Run: headless pygame with SDL's dummy video driver; simulated clock (each Clock.tick advances the game by its frame time, no real sleeping); random seed 0; keys injected as events and as key.get_pressed() state; mouse plan: one left click at the window centre at the start of phase 2, then a move to the lower-right quarter at the start of phase 3.
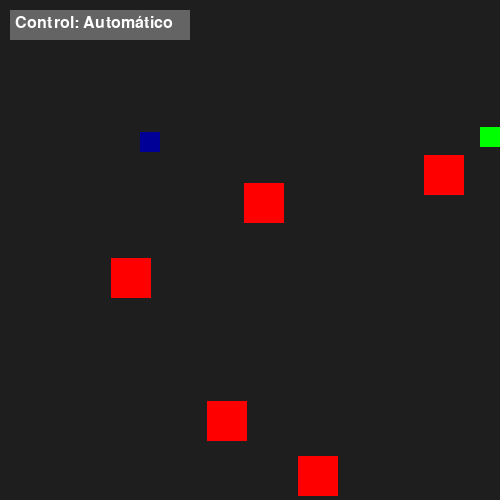
Frame 1 of 4 · flips 1–60 · no input
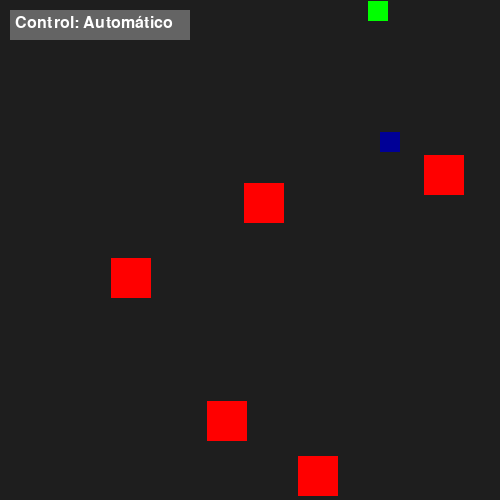
Frame 2 of 4 · flips 61–180 · clicked the window centre · tapped SPACE, RETURN · held RIGHT (→), D
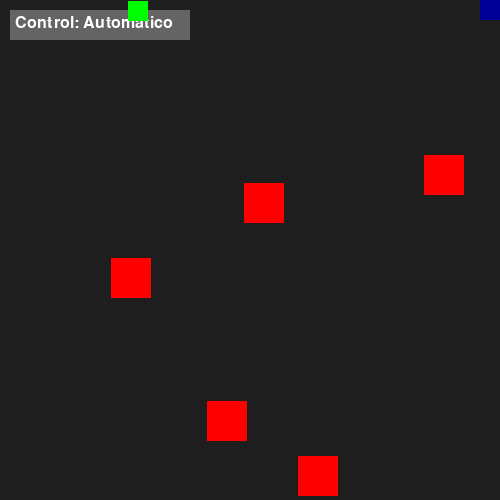
Frame 3 of 4 · flips 181–300 · moved the mouse to the lower-right quarter · held DOWN (↓), S
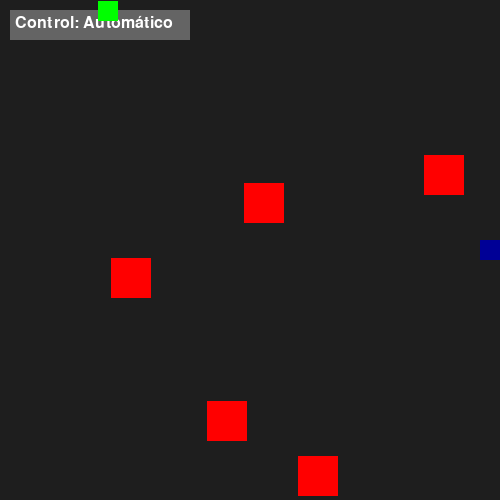
Frame 4 of 4 · flips 301–420 · held LEFT (←), A, UP (↑), W

The pygame program that drew these frames:

import pygame as pg
import random as rmd

# .\.venv\Scripts\Activate.ps1
# venv\Scripts\activate.bat


# ==========================================================
# CONFIGURACIÓN DE LA PANTALLA
# ==========================================================

ancho, alto = 500, 500
colorFondo = (30, 30, 30)


# ==========================================================
# CONFIGURACIÓN DE LOS AGENTES
# ==========================================================

tamanioAgente = 20
velocidadAgente = 2

colorAgente = (0, 255, 0)
colorAgenteManual = (0, 200, 255)
colorAgenteAuto = (0, 0, 150)


# ==========================================================
# CONFIGURACIÓN DE LOS OBSTÁCULOS
# ==========================================================

colorObstaculo = (255, 0, 0)
numeroObstaculos = 5
tamanioObstaculo = 40


# ==========================================================
# CONFIGURACIÓN DEL BOTÓN
# ==========================================================

colorBotonAuto = (100, 100, 100)
colorBotonManual = (0, 100, 200)  # Corregido: 2000 -> 200
colorTextoBoton = (255, 255, 255)

rectBoton = pg.Rect(10, 10, 180, 30)


# ==========================================================
# DIRECCIONES OPUESTAS
# ==========================================================

OPUESTOS = {
    "ARRIBA": "ABAJO",
    "ABAJO": "ARRIBA",
    "IZQUIERDA": "DERECHA",
    "DERECHA": "IZQUIERDA"
}


DIRECCIONES = [
    "ARRIBA",
    "ABAJO",
    "IZQUIERDA",
    "DERECHA"
]


# ==========================================================
# INICIALIZACIÓN DE PYGAME
# ==========================================================

pg.init()

pantalla = pg.display.set_mode((ancho, alto))
pg.display.set_caption("Agente reactivo")

clock = pg.time.Clock()


# ==========================================================
# CONFIGURACIÓN DEL TEXTO
# ==========================================================

try:
    pg.font.init()
    fuente = pg.font.Font(None, 24)
    usarTexto = True

except (RuntimeError, Exception):
    usarTexto = False


# ==========================================================
# AGENTE 1
# ==========================================================

agenteX = rmd.randrange(0, ancho - tamanioAgente)
agenteY = rmd.randrange(0, alto - tamanioAgente)

direccion = rmd.choice(DIRECCIONES)

rectanguloAgente = pg.Rect(
    agenteX,
    agenteY,
    tamanioAgente,
    tamanioAgente
)


# ==========================================================
# AGENTE 2
# ==========================================================

Agente2_x = rmd.randrange(0, ancho - tamanioAgente)
Agente2_y = rmd.randrange(0, alto - tamanioAgente)

direccion2_auto = rmd.choice(DIRECCIONES)

rectanguloAgente2 = pg.Rect(
    Agente2_x,
    Agente2_y,
    tamanioAgente,
    tamanioAgente
)

# False = automático
# True = manual
modoManualAgente2 = False


# ==========================================================
# GENERACIÓN DE OBSTÁCULOS
# ==========================================================

obstaculos = []

for _ in range(numeroObstaculos):

    while True:

        obsX = rmd.randint(
            0,
            ancho - tamanioObstaculo
        )

        obsY = rmd.randint(
            0,
            alto - tamanioObstaculo
        )

        nuevoObs = pg.Rect(
            obsX,
            obsY,
            tamanioObstaculo,
            tamanioObstaculo
        )

        # Comprobar colisión con agentes y botón
        colision = (
            nuevoObs.colliderect(rectanguloAgente)
            or nuevoObs.colliderect(rectanguloAgente2)
            or nuevoObs.colliderect(rectBoton)
        )

        # Comprobar colisión con otros obstáculos
        colisionObstaculos = any(
            nuevoObs.colliderect(obs)
            for obs in obstaculos
        )

        if not colision and not colisionObstaculos:
            obstaculos.append(nuevoObs)
            break


# ==========================================================
# FUNCIÓN PARA MOVER UN AGENTE AUTOMÁTICAMENTE
# ==========================================================

def moverAgenteAuto(x, y, direccion):

    if direccion == "ARRIBA":
        y -= velocidadAgente

    elif direccion == "ABAJO":
        y += velocidadAgente

    elif direccion == "IZQUIERDA":
        x -= velocidadAgente

    elif direccion == "DERECHA":
        x += velocidadAgente

    return x, y


# ==========================================================
# OBTENER NUEVA DIRECCIÓN
# ==========================================================

def obtenerNuevaDireccion(direccionActual):

    direccionProhibida = OPUESTOS[direccionActual]

    opcionesValidas = DIRECCIONES.copy()

    opcionesValidas.remove(direccionProhibida)

    return rmd.choice(opcionesValidas)


# ==========================================================
# VERIFICAR COLISIÓN
# ==========================================================

def verificarColision(x, y, rectOtroAgente):

    rect = pg.Rect(
        x,
        y,
        tamanioAgente,
        tamanioAgente
    )

    # Colisión con los bordes
    if (
        x < 0
        or x > ancho - tamanioAgente
        or y < 0
        or y > alto - tamanioAgente
    ):
        return True

    # Colisión con obstáculos
    for obs in obstaculos:

        if rect.colliderect(obs):
            return True

    # Colisión con el otro agente
    if rect.colliderect(rectOtroAgente):
        return True

    return False


# ==========================================================
# BUCLE PRINCIPAL
# ==========================================================

ejecutando = True

while ejecutando:

    # Control de FPS
    clock.tick(50)


    # ======================================================
    # ACTUALIZAR RECTÁNGULOS DE LOS AGENTES
    # ======================================================

    rectanguloAgente.topleft = (
        agenteX,
        agenteY
    )

    rectanguloAgente2.topleft = (
        Agente2_x,
        Agente2_y
    )


    # ======================================================
    # PROCESAR EVENTOS
    # ======================================================

    for evento in pg.event.get():

        # Cerrar ventana
        if evento.type == pg.QUIT:
            ejecutando = False

        # Botón de cambio de modo
        if (
            evento.type == pg.MOUSEBUTTONDOWN
            and evento.button == 1
        ):

            if rectBoton.collidepoint(evento.pos):

                modoManualAgente2 = not modoManualAgente2


    # ======================================================
    # MOVER AGENTE 1
    # ======================================================

    nuevoX, nuevoY = moverAgenteAuto(
        agenteX,
        agenteY,
        direccion
    )

    if verificarColision(
        nuevoX,
        nuevoY,
        rectanguloAgente2
    ):

        direccion = obtenerNuevaDireccion(direccion)

    else:

        agenteX = nuevoX
        agenteY = nuevoY


    # ======================================================
    # MOVER AGENTE 2
    # ======================================================

    if not modoManualAgente2:

        # ----------------------------------------------
        # MODO AUTOMÁTICO
        # ----------------------------------------------

        nuevoX2, nuevoY2 = moverAgenteAuto(
            Agente2_x,
            Agente2_y,
            direccion2_auto
        )

        if verificarColision(
            nuevoX2,
            nuevoY2,
            rectanguloAgente
        ):

            direccion2_auto = obtenerNuevaDireccion(
                direccion2_auto
            )

        else:

            Agente2_x = nuevoX2
            Agente2_y = nuevoY2

    else:

        # ----------------------------------------------
        # MODO MANUAL
        # ----------------------------------------------

        teclas = pg.key.get_pressed()

        nuevoX2 = Agente2_x
        nuevoY2 = Agente2_y


        # Movimiento horizontal
        if teclas[pg.K_a]:

            nuevoX2 -= velocidadAgente

        elif teclas[pg.K_d]:

            nuevoX2 += velocidadAgente


        # Movimiento vertical
        if teclas[pg.K_w]:

            nuevoY2 -= velocidadAgente

        elif teclas[pg.K_s]:

            nuevoY2 += velocidadAgente


        # Comprobar movimiento completo
        # Se comprueba primero X
        if not verificarColision(
            nuevoX2,
            Agente2_y,
            rectanguloAgente
        ):

            Agente2_x = nuevoX2


        # Se comprueba después Y
        if not verificarColision(
            Agente2_x,
            nuevoY2,
            rectanguloAgente
        ):

            Agente2_y = nuevoY2


    # ======================================================
    # DIBUJAR FONDO
    # ======================================================

    pantalla.fill(colorFondo)


    # ======================================================
    # DIBUJAR OBSTÁCULOS
    # ======================================================

    for obs in obstaculos:

        pg.draw.rect(
            pantalla,
            colorObstaculo,
            obs
        )


    # ======================================================
    # DIBUJAR BOTÓN
    # ======================================================

    colorBoton = (
        colorBotonManual
        if modoManualAgente2
        else colorBotonAuto
    )

    pg.draw.rect(
        pantalla,
        colorBoton,
        rectBoton
    )


    # ======================================================
    # DIBUJAR TEXTO DEL BOTÓN
    # ======================================================

    if usarTexto:

        textoBoton = (
            "Control: Manual"
            if modoManualAgente2
            else "Control: Automático"
        )

        textoRenderizado = fuente.render(
            textoBoton,
            True,
            colorTextoBoton
        )

        pantalla.blit(
            textoRenderizado,
            (
                rectBoton.x + 5,
                rectBoton.y + 5
            )
        )


    # ======================================================
    # DIBUJAR AGENTE 1
    # ======================================================

    pg.draw.rect(
        pantalla,
        colorAgente,
        (
            agenteX,
            agenteY,
            tamanioAgente,
            tamanioAgente
        )
    )


    # ======================================================
    # DIBUJAR AGENTE 2
    # ======================================================

    colorAgente2 = (
        colorAgenteManual
        if modoManualAgente2
        else colorAgenteAuto
    )

    pg.draw.rect(
        pantalla,
        colorAgente2,
        (
            Agente2_x,
            Agente2_y,
            tamanioAgente,
            tamanioAgente
        )
    )


    # ======================================================
    # ACTUALIZAR PANTALLA
    # ======================================================

    pg.display.update()


# ==========================================================
# CERRAR PYGAME
# ==========================================================

pg.quit()
